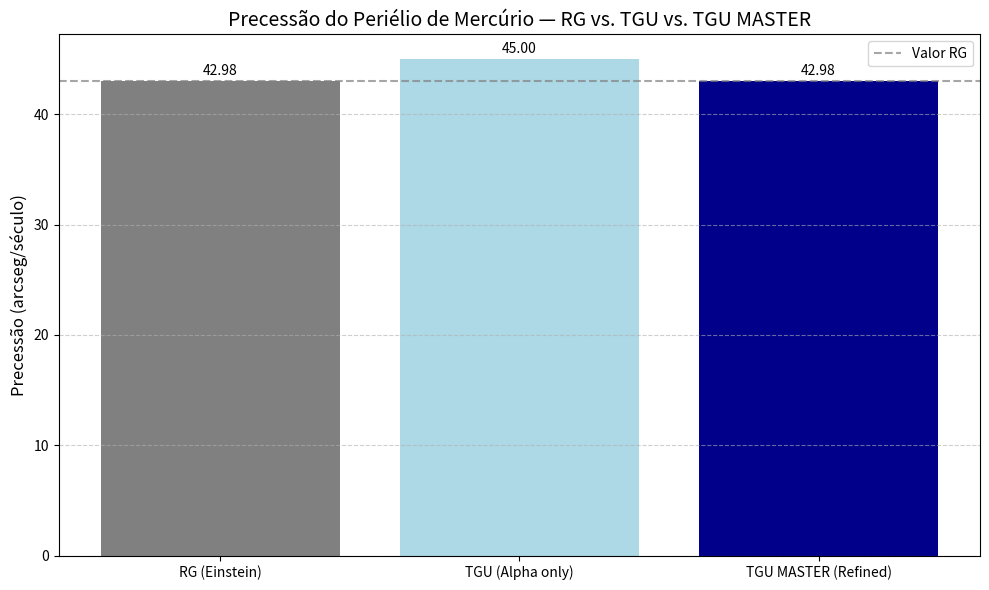

This figure's Python source:
"""
TGU MASTER - Unified Prediction for Perihelion Precession
Planet: Mercury (Refined with Coherence Resistance Factor)
[redacted]
"""

import matplotlib.pyplot as plt
import numpy as np

# MASTER TGU Constants
K = 0.0881                  # Matuchaki Parameter
N = 12                      # Harmonic Coherence Exponent
RS_INFORMATIONAL = 0.02391625  # Solar Coherence Radius (AU)

# Orbital Parameters for Mercury
a = 0.387                   # Semi-major axis (AU)
e = 0.206                   # Eccentricity
T = 87.97                   # Orbital period (days, unused here)
precessao_rg = 42.98        # GR Reference (arcsec/century)

# MASTER TGU Calculations
alpha = 1 + K * (e / a)     # Informational gain
epsilon = 1.0 + (RS_INFORMATIONAL / a) ** 2
coherence_factor = epsilon ** (-N)  # Resistance factor
precessao_tgu = precessao_rg * alpha * coherence_factor

# Correction breakdown
correcao = precessao_tgu - precessao_rg

# Output
print("===== TGU MASTER Precession Prediction for Mercury =====")
print(f"Semieixo maior (a): {a} UA")
print(f"Excentricidade (e): {e}")
print(f"Fator de Ganho α (TGU): {alpha:.4f}")
print(f"Fator de Resistência à Coerência (ε^{-N}): {coherence_factor:.4f}")
print(f"Precessão RG: {precessao_rg:.4f} arcseg/século")
print(f"Precessão TGU MASTER: {precessao_tgu:.4f} arcseg/século")
print(f"Correção TGU - RG: {correcao:.4f} arcseg/século")
print(f"Convergência com GR: {precessao_tgu / precessao_rg * 100:.2f}%")

# Comparative Bar Plot
labels = ['RG (Einstein)', 'TGU (Alpha only)', 'TGU MASTER (Refined)']
values = [precessao_rg, precessao_rg * alpha, precessao_tgu]
colors = ['gray', 'lightblue', 'darkblue']

plt.figure(figsize=(10, 6))
bars = plt.bar(labels, values, color=colors)
plt.ylabel("Precessão (arcseg/século)", fontsize=12)
plt.title("Precessão do Periélio de Mercúrio — RG vs. TGU vs. TGU MASTER", fontsize=14)
plt.grid(axis='y', linestyle='--', alpha=0.6)

# Add value labels on bars
for bar in bars:
    yval = bar.get_height()
    plt.text(bar.get_x() + bar.get_width()/2.0, yval + 0.3, f"{yval:.2f}", 
             ha='center', va='bottom', fontsize=10)

# Reference line for GR
plt.axhline(precessao_rg, color='gray', linestyle='--', alpha=0.7, label='Valor RG')

plt.legend()
plt.tight_layout()
plt.savefig("TGU_Prediction_Mercury_MASTER.png")
plt.show()
